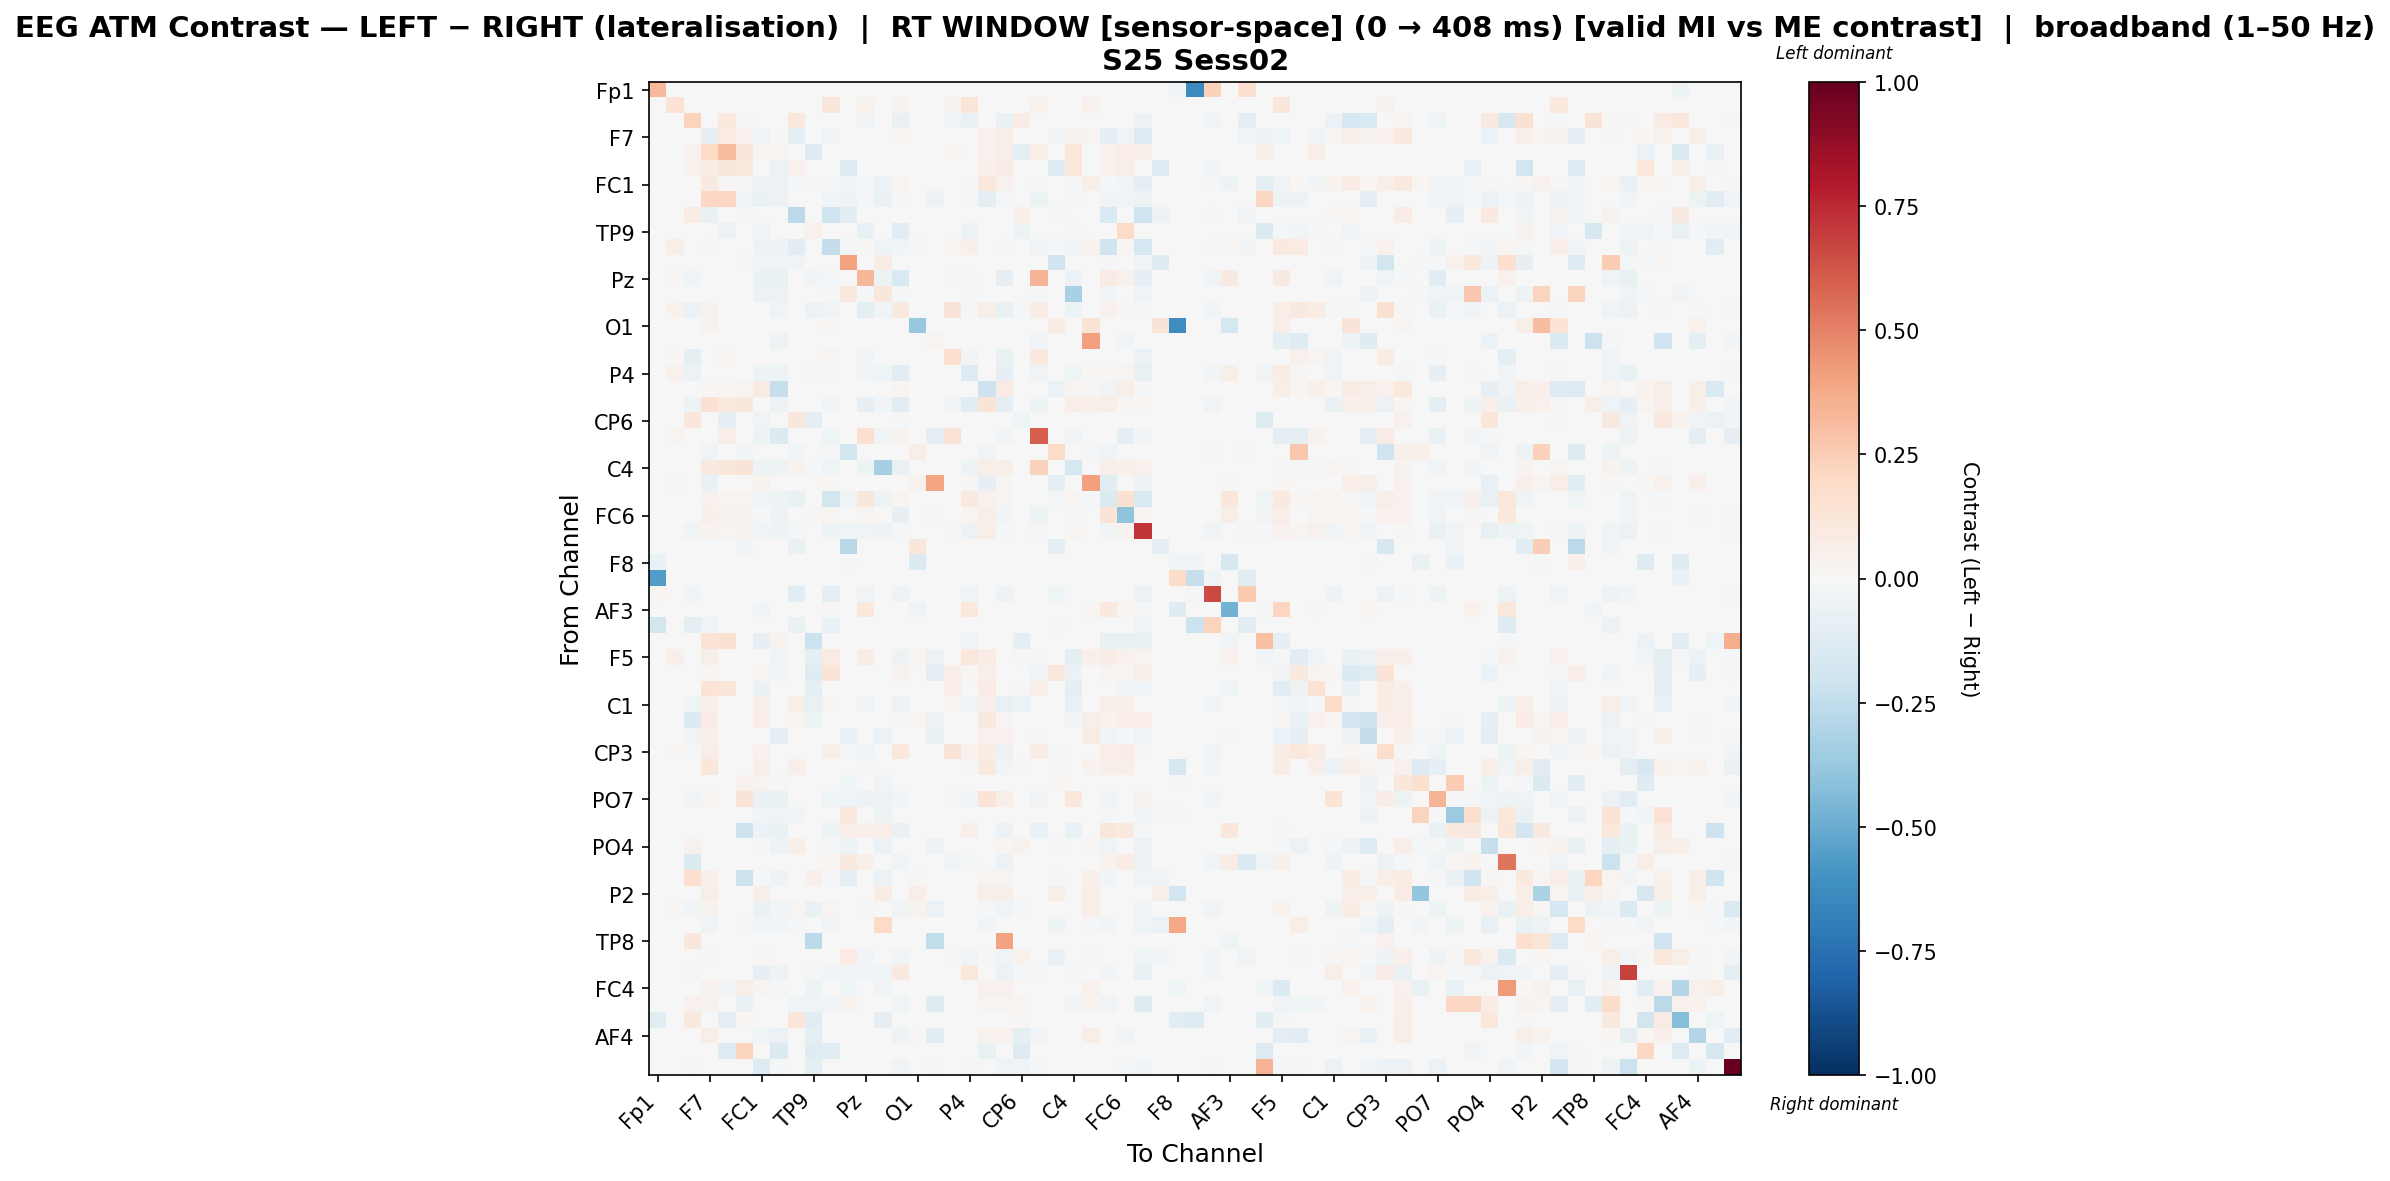

Source data for this figure (header and first rows):
, Fp1, Fz, F3, F7, FT9, FC5, FC1, C3, T7, TP9, CP5, CP1, Pz, P3, P7, O1, Oz, O2, P4, P8, TP10, CP6, CP2
Fp1, 0.3281, 0.0, 0.0, 0.0, 0.0, 0.0, 0.0, 0.0, 0.0, -0.0007041, 0.0, 0.0, -0.0007041, 0.0, -0.001408, 0.0, 0.0, 0.0, -0.0007041, 0.0, 0.0, 0.0, 0.0
Fz, 0.0, 0.1438, 0.0, 0.0, 0.0, 0.0, 0.0, 0.0, 0.0, 0.0, 0.1139, 0.0, 0.03746, 0.0, 0.03296, 0.0, 0.0, 0.03296, 0.1244, 0.0, 0.0, 0.0, 0.03296
F3, 0.0, 0.0, 0.2228, 0.0, 0.1013, 0.01439, 0.0, 0.0, 0.1048, 0.0, 0.0, 0.0, -0.03739, 0.0, -0.07585, 0.0, 0.0, -0.04166, -0.07585, 0.0, -0.06659, 0.07536, 0.0
F7, 0.0, 0.0, 0.0, -0.08258, 0.08175, 0.04089, -0.0372, 0.01089, -0.08741, 0.0, -0.02563, 0.0, 0.0004035, 0.0, 0.0201, 0.007667, 0.0, 0.0, 0.0004035, 0.04283, 0.06757, 0.0, 0.0
FT9, 0.0, 0.0, 0.04383, 0.2012, 0.308, 0.1248, 0.01412, 0.0296, 0.0, -0.1272, 0.0, 0.0, 0.0, 0.0, 0.0, 0.0, 0.0, 0.0307, 0.0, 0.04458, 0.06909, -0.09932, 0.06468
FC5, 0.0, 0.0, 0.0347, 0.0773, 0.1101, 0.1051, 0.005411, -0.05993, 0.04655, 0.0, 0.0, -0.126, 0.0, -0.002497, 0.0, 0.0, 0.0, 0.0, 0.0, 0.05437, 0.07599, 0.0, -0.00252
FC1, 0.0, 0.0, 0.0, 0.08656, 0.01206, 0.009909, -0.04894, -0.05955, -0.008676, -0.01819, -0.02187, -0.04244, -0.01494, -0.0563, 0.02445, 0.0, 0.0, 0.0, -0.01538, 0.1087, 0.04248, -0.007796, -0.01667
C3, 0.0, 0.0, 0.0, 0.2042, 0.2042, -0.0239, -0.06846, -0.06099, 0.0, -0.0009194, -0.02514, -0.05103, -0.01718, -0.06721, -0.02227, 0.0, -0.04781, 0.0, -0.01767, -0.08734, -0.009709, 0.0, -0.04859
T7, 0.0, 0.0, 0.07205, -0.07111, 0.0, -0.01281, -0.005448, 0.0, -0.2641, 0.0, -0.1969, -0.1101, 0.0, 0.0, 0.0, 0.0, 0.0, 0.0, 0.0, 0.0, 0.0, 0.0518, 0.0
TP9, 0.0, 0.0, 0.0, 0.0, -0.05851, -0.0005044, -0.04186, 0.0, 0.0, 0.04334, 0.0, -0.0005044, -0.07622, 0.0, -0.1093, 0.0, 0.0, 0.0, -0.05009, 0.0, -0.0005044, -0.05195, 0.0
CP5, 0.0, 0.05801, 0.0, -0.01998, 0.0, 0.0, -0.04923, -0.04923, -0.1036, 0.0, -0.2355, -0.01511, 0.01399, -0.04679, -0.02973, 0.01221, 0.0, 0.02519, 0.04965, 0.0, -0.01413, 0.0, -0.03265
CP1, 0.0, 0.0, 0.0, 0.0, 0.0, -0.009679, -0.03891, -0.04089, -0.04128, 0.0, -0.006518, 0.4042, 0.0, 0.07172, 0.0, 0.0, 0.0, 0.0, 0.0, 0.0, 0.0, 0.0, 0.0
Pz, 0.0, 0.0209, -0.04466, 0.0, 0.0, 0.0, -0.06355, -0.0645, 0.0, -0.02935, -0.009159, 0.0, 0.3324, -0.05027, -0.1517, 0.0, 0.0, -0.01191, -0.01839, 0.0, -0.08165, 0.0, 0.3428
P3, 0.0, 0.0, 0.0, 0.0, 0.0, 0.0, -0.05918, -0.06144, 0.0, 0.0, -0.02213, 0.09453, -0.01242, 0.1117, -0.01287, 0.0, 0.0, 0.0, -0.01287, 0.0, -0.005647, 0.0, -0.01423
P7, 0.0, 0.03134, -0.05758, 0.03757, 0.0, -0.000543, -0.00616, -0.03909, 0.0, -0.05639, -0.03204, -0.000543, -0.09261, -0.02986, 0.0921, 0.0, -0.001081, 0.1257, -0.02323, 0.05761, -0.07389, -0.009774, 0.07344
O1, 0.0, 0.0, 0.0, 0.03345, 0.0, 0.0, 0.0, 0.0, 0.0, 0.0, 0.0223, 0.0, 0.0, 0.0, 0.0, -0.3758, 0.0, 0.0, 0.0, 0.0, 0.0, 0.0, 0.0
Oz, 0.0, 0.0, 0.0, 0.0, 0.0, 0.0, 0.0, -0.05015, 0.0, -0.0009463, 0.0, 0.0, 0.0, 0.0, -0.004731, 0.0, 0.02708, 0.0, 0.0, 0.0, 0.0, 0.0, -0.03028
O2, 0.0, 0.01945, -0.09725, 0.0, 0.02299, 0.0, 0.0, 0.0, 0.0, 0.0, 0.02741, 0.0, -0.02452, 0.0, 0.001849, 0.0, 0.0, 0.1724, -0.03617, 0.0, -0.07518, 0.0, 0.09992
P4, 0.0, 0.04026, -0.06013, 0.0, 0.0, 0.0, -0.05034, -0.05107, 0.0, -0.01242, 0.008372, 0.0, -0.02423, -0.04012, -0.109, 0.0, 0.0, -0.0008922, -0.1251, 0.0, -0.08152, 0.0, -0.03361
P8, 0.0, 0.0, 0.0, 0.01384, 0.02114, 0.02864, 0.08478, -0.2301, 0.0, 0.0, 0.0, 0.0, 0.0, 0.0, 0.03068, 0.0, 0.0, 0.0, 0.0, -0.208, 0.08444, 0.0, 0.0
TP10, 0.0, 0.0, -0.05361, 0.1521, 0.09385, 0.1156, 0.001029, -0.04865, 0.0, 0.0, -0.03456, 0.0, -0.07907, -0.02944, -0.104, 0.0, 0.0, -0.02608, -0.1025, 0.1285, -0.08826, 0.0, -0.04865
CP6, 0.0, 0.0, 0.1147, 0.0, -0.08843, 2.6195809388592708e-05, -0.03557, 0.0, 0.1147, -0.1006, 0.0, -0.001016, 0.0, 0.0, -0.0183, 0.0, 0.0, 0.0, 0.0, 0.0, -0.001016, -0.04492, 0.0
CP2, 0.0, 0.02602, 0.0, 0.0, 0.06979, 0.0, -0.05151, -0.1405, 0.001183, -0.002849, -0.04464, 0.0, 0.1716, -0.04189, 0.0328, 0.0, -0.08831, 0.136, -0.003816, 0.0, -0.02679, 0.0, 0.6028
Cz, 0.0, 0.0, 0.0, -0.03203, 0.0, -0.02906, 0.0, 0.0, -0.02491, 0.0, -0.01127, -0.1834, 0.0, 0.0, 0.0, 0.06498, 0.0, 0.0, 0.0, -0.0344, 0.0, 0.0, 0.0
C4, 0.0, 0.0, 0.0, 0.09332, 0.1131, 0.1305, -0.04916, -0.04999, 0.03518, -0.02083, -0.04083, 0.0, -0.04999, -0.3312, -0.07082, 0.0, 0.0, 0.0, -0.04999, 0.06564, 0.05841, -0.0025, 0.2314
T8, 0.0, 0.009726, 0.0, -0.06565, 0.0, 0.0, 0.03278, 0.0, 0.0, 0.0, 0.01621, 0.0, 0.0, 0.0, 0.0, 0.0317, 0.3953, 0.0, 0.009005, -0.0851, 0.02846, 0.0, 0.0
FT10, 0.0, 0.0, 0.0, 0.04039, 0.02815, 0.02815, -0.03621, -0.04746, -0.06295, 0.0, -0.1864, -0.04235, 0.1131, -0.04746, 0.02725, 0.0, 0.0, 0.0, 0.09705, 0.04141, 0.02769, 0.0, -0.004016
FC6, 0.0, 0.0, 0.0, 0.05423, 0.03134, 0.03134, -0.02115, -0.05058, 0.0, 0.01212, 0.02568, 0.0, 0.02666, 0.0, -0.0794, 0.0, -0.01873, 0.0, 0.02424, 0.0589, -0.02462, 0.0, -0.05058
FC2, 0.0, 0.0, -0.04382, 0.03225, 0.02814, 0.03139, -0.03117, -0.0541, -0.01878, 0.0, -0.05072, -0.04051, -0.03799, -0.0541, -0.01704, 0.0, 0.0, -0.01904, -0.05522, 0.06572, -0.01566, 0.0, -0.01278
F4, 0.0, 0.0, 0.0, 0.0, 0.0, -0.03435, 0.0, 0.0, -0.07011, 0.0, 0.0, -0.2783, 0.0, 0.0, 0.0, 0.1166, 0.0, 0.0, 0.0, 0.0, 0.0, 0.0, 0.0
F8, -0.06641, 0.0, 0.0, 0.0, 0.0, 0.0, 0.0, 0.0, 0.0, 0.0, 0.0, -0.01923, 0.0, 0.0, 0.0, -0.1434, 0.0, 0.0, 0.0, 0.0, 0.0, 0.0, 0.0
Fp2, -0.5615, 0.0, 0.0, 0.0, 0.0, 0.0, 0.0, 0.0, 0.0, -0.0007192, 0.0, 0.0, -0.0007192, 0.0, -0.001438, 0.0, 0.0, 0.0, -0.0007192, 0.0, 0.0, 0.0, 0.0
AF7, 0.01589, 0.0, -0.04418, -0.007224, 0.0, -0.004764, -0.004764, 0.0, -0.102, 0.0, -0.1011, 0.0, -0.03595, 0.0, -0.04721, 0.0, 0.0, -0.003032, -0.04504, 0.0, -0.05154, 0.0, 0.0
AF3, 0.0, 0.0, 0.0, 0.0, 0.0, 0.0, -0.02404, 0.0, 0.0, 0.0, 0.01191, 0.0, 0.1045, 0.0, 0.0, -0.04568, 0.0, 0.0, 0.1045, 0.0, 0.0, 0.0, 0.0
AFz, -0.1871, 0.0, -0.09052, -0.04135, 0.0, 0.0, 0.0, 0.0, -0.06817, -0.00146, -0.06817, 0.0, -0.00146, 0.0, -0.002921, 0.0, 0.0, 0.0, -0.00146, 0.0, 0.0, 0.0, 0.0
F1, 0.0, 0.0, 0.0, 0.1354, 0.1527, 0.0, -0.07823, 0.03773, 0.0, -0.2167, 0.0, 0.0, 0.001397, 0.0, 0.0, 0.0, 0.0, 0.0, -0.03228, 0.0, 0.0, -0.09185, 0.0
F5, 0.0, 0.05019, 0.0, 0.0569, 0.0, 0.0, 0.005563, -0.03278, 0.0, -0.09513, 0.08256, 0.0, 0.07331, 0.0, -0.05243, 0.02906, -0.05629, 0.0, 0.105, 0.0779, -0.003781, -0.01134, -0.01979
FT7, 0.0, 0.0, 0.0, 0.02139, 0.0, 0.0, 0.02431, -0.04068, 0.0, -0.1221, 0.1348, 0.0, 0.0, 0.0, 0.04524, 0.0, -0.09672, 0.06492, 0.02123, 0.05251, -0.002247, -0.006742, -0.02456
FC3, 0.0, 0.0, 0.002332, 0.1378, 0.1189, 0.0, -0.06916, 0.0, 0.0, -0.09184, 0.0, 0.0, 0.002332, 0.0, -0.0004428, 0.0, 0.0, 0.06762, 0.002332, 0.07657, -0.004373, -0.01312, 0.06762
C1, 0.0, 0.0, -0.04203, 0.05167, 0.0, 0.0, 0.05167, 0.0, 0.05693, -0.07355, 0.02996, 0.0, -0.02903, 0.0, -0.05389, 0.0, 0.0, 0.02619, -0.02732, 0.05167, -0.07811, -0.05516, 0.0
C5, 0.0, 0.0, -0.1345, 0.0762, 0.0, 0.0, 0.06698, 0.0, 0.02217, -0.05226, 0.002424, 0.0, 0.0, 0.0, -0.0234, 0.02771, -0.05521, 0.0, 0.0, 0.09033, 0.02639, -0.002903, 0.0
TP7, 0.0, 0.0, -0.0333, 0.05054, 0.0, 0.0, -0.0005138, -0.08254, 0.0, -0.0005953, -0.005723, -0.06348, 0.0, -0.05775, -0.002977, 0.0, -0.07501, 0.0, 0.0, 0.03995, 0.04208, 0.0, -0.01905
CP3, 0.0, 0.02327, -0.02248, 0.06453, 0.0, 0.0, 0.04609, 0.0, 0.0, 0.0, 0.06134, -0.01134, -0.02768, 0.0, 0.1087, 0.0, 0.0, 0.1291, 0.03925, 0.07158, -0.05562, 0.0, 0.07086
P1, 0.0, 0.0, 0.0008193, 0.1134, 0.0, 0.0, 0.05876, 0.0, 0.04924, 0.0, 0.0, 0.0, -0.008914, 0.0, -0.003897, 0.004616, 0.0, 0.0, -0.0194, 0.09833, -0.02812, 0.01262, 0.0
P5, 0.0, 0.0, 0.0, 0.0, 0.0, 0.04363, 0.02801, -0.01606, 0.0, 0.0, 0.0, -0.04585, 0.0, -0.03804, 0.0, 0.0, 0.0, 0.0, 0.0, 0.0, 0.0, 0.0, -0.0008454
PO7, 0.0, 0.0, -0.0382, 0.02638, 0.0, 0.1319, -0.06464, -0.06505, 0.0, 0.0, -0.04106, -0.03252, -0.06025, -0.05895, -0.0285, 0.0, 0.0, -0.008207, -0.02692, 0.1319, 0.05766, 0.0, -0.03822
PO3, 0.0, 0.0, 0.0, 0.0, 0.0, 0.0, -0.04039, -0.04277, -0.03683, 0.0, -0.001426, 0.1087, 0.0, -0.04895, -0.006178, 0.0, 0.0, 0.0, 0.0, 0.0, 0.0, 0.0, 0.0
POz, 0.0, 0.0, 0.0, 0.0, 0.0, -0.2041, -0.06156, -0.06302, 0.0, 0.0, -0.0469, 0.06584, 0.05127, 0.06327, -0.06302, 0.0, 0.0, 0.0, 0.05127, 0.0, -0.05716, 0.0, -0.06302
PO4, 0.0, 0.0, 0.04009, -0.004224, 0.0, 0.001453, -0.02082, -0.04945, 0.06013, 0.0, -0.01121, -0.05385, -0.001758, -0.05517, -0.002198, 0.0, -0.04878, 0.0, -0.002198, -0.005466, 0.02295, 0.03196, -0.003517
PO8, 0.0, 0.0, -0.1464, 0.0, 0.0, 0.0, 0.0, -0.003971, 0.0, -0.003915, 0.02001, 0.09471, 0.05024, 0.0, -0.04378, 0.0, 0.0, -0.03177, -0.02253, -0.004765, -0.0601, 0.0, 0.0
P6, 0.0, 0.0, 0.1673, 0.04701, 0.0, -0.2112, -0.01291, -0.0483, -0.003786, 0.04921, -0.009571, -0.09459, 0.0, -0.05787, 0.001523, 0.01312, 0.0, 0.0, -0.0004451, 0.02733, 0.02879, 0.0, -0.001781
P2, 0.0, 0.0, 0.0, 0.05526, 0.0, 0.0, 0.05526, 0.0, 0.0, 0.0, 0.0, 0.0, 0.0, 0.07115, 0.0, 0.06413, 0.0008784, 0.0, 0.0, 0.05526, 0.05526, 0.0, 0.0
CPz, 0.0, 0.0231, -0.02482, 0.03304, 0.0, 0.0, -0.06427, -0.02888, 0.02594, -0.06794, 0.02949, 0.0, -0.01091, 0.0, -0.03547, 0.03127, -0.06088, 0.0, -0.002884, -0.01638, -0.0393, -0.02206, 0.0
CP4, 0.0, 0.0, 0.0, -0.032, 0.0, -0.01045, -0.02838, -0.03051, -0.01664, 0.0, -0.03041, 0.004129, 0.0, 0.1976, 0.0, 0.0, 0.0, 0.0, 0.0, -0.02475, 0.0, 0.0, 0.0
TP8, 0.0, 0.0, 0.116, 0.0, 0.0, 0.0, 0.0, 0.0, 0.0, -0.2588, 0.0, 0.0, 0.0, 0.0, 0.0, 0.0, -0.2426, 0.0, 0.0, 0.0, 0.4002, 0.0, 0.0
C6, 0.0, 0.0, 0.005184, 0.01487, 0.0, 0.0, 0.01487, 0.0, -0.001959, -0.002303, 0.0, 0.08472, -0.02689, 0.0, -0.03688, 0.0, -0.004866, -0.01101, -0.0356, 0.01487, -0.03687, 0.03717, 0.0
C2, 0.0, 0.0, -0.01991, 0.0, 0.0, -0.0002741, -0.07921, -0.04961, 0.0, -0.02302, -0.02768, -0.02796, -0.03003, -0.0455, 0.1006, 0.0, 0.0, 0.0, 0.1073, 0.0, -0.06024, -0.009866, -0.0211
FC4, 0.0, 0.0, 0.0, 0.04269, -0.03124, 0.0559, 0.03084, -0.01724, 0.0, -0.05063, 0.0, -0.04632, 0.0, -0.03124, 0.0, 0.0, 0.0, 0.0, 0.0, 0.04269, 0.04269, -0.003232, 0.0
FT8, 0.0, 0.0, 0.04185, 0.03899, 0.0, -0.06364, -0.006442, 0.0, -0.0452, -0.04563, -0.03899, 0.03419, 0.0, 0.0, -0.04563, 0.0, -0.1233, 0.0, 0.0, 0.02683, 0.02702, 0.03099, 0.0
F6, -0.1088, 0.0, 0.09406, 0.0, -0.08726, 0.01906, 0.0, 0.0, 0.1211, -0.1021, 0.0, 0.0, 0.0, -0.08253, 0.0, 0.0, 0.0, 0.0, 0.0, 0.0, 0.0, 0.01554, 0.0
... 3 more rows
